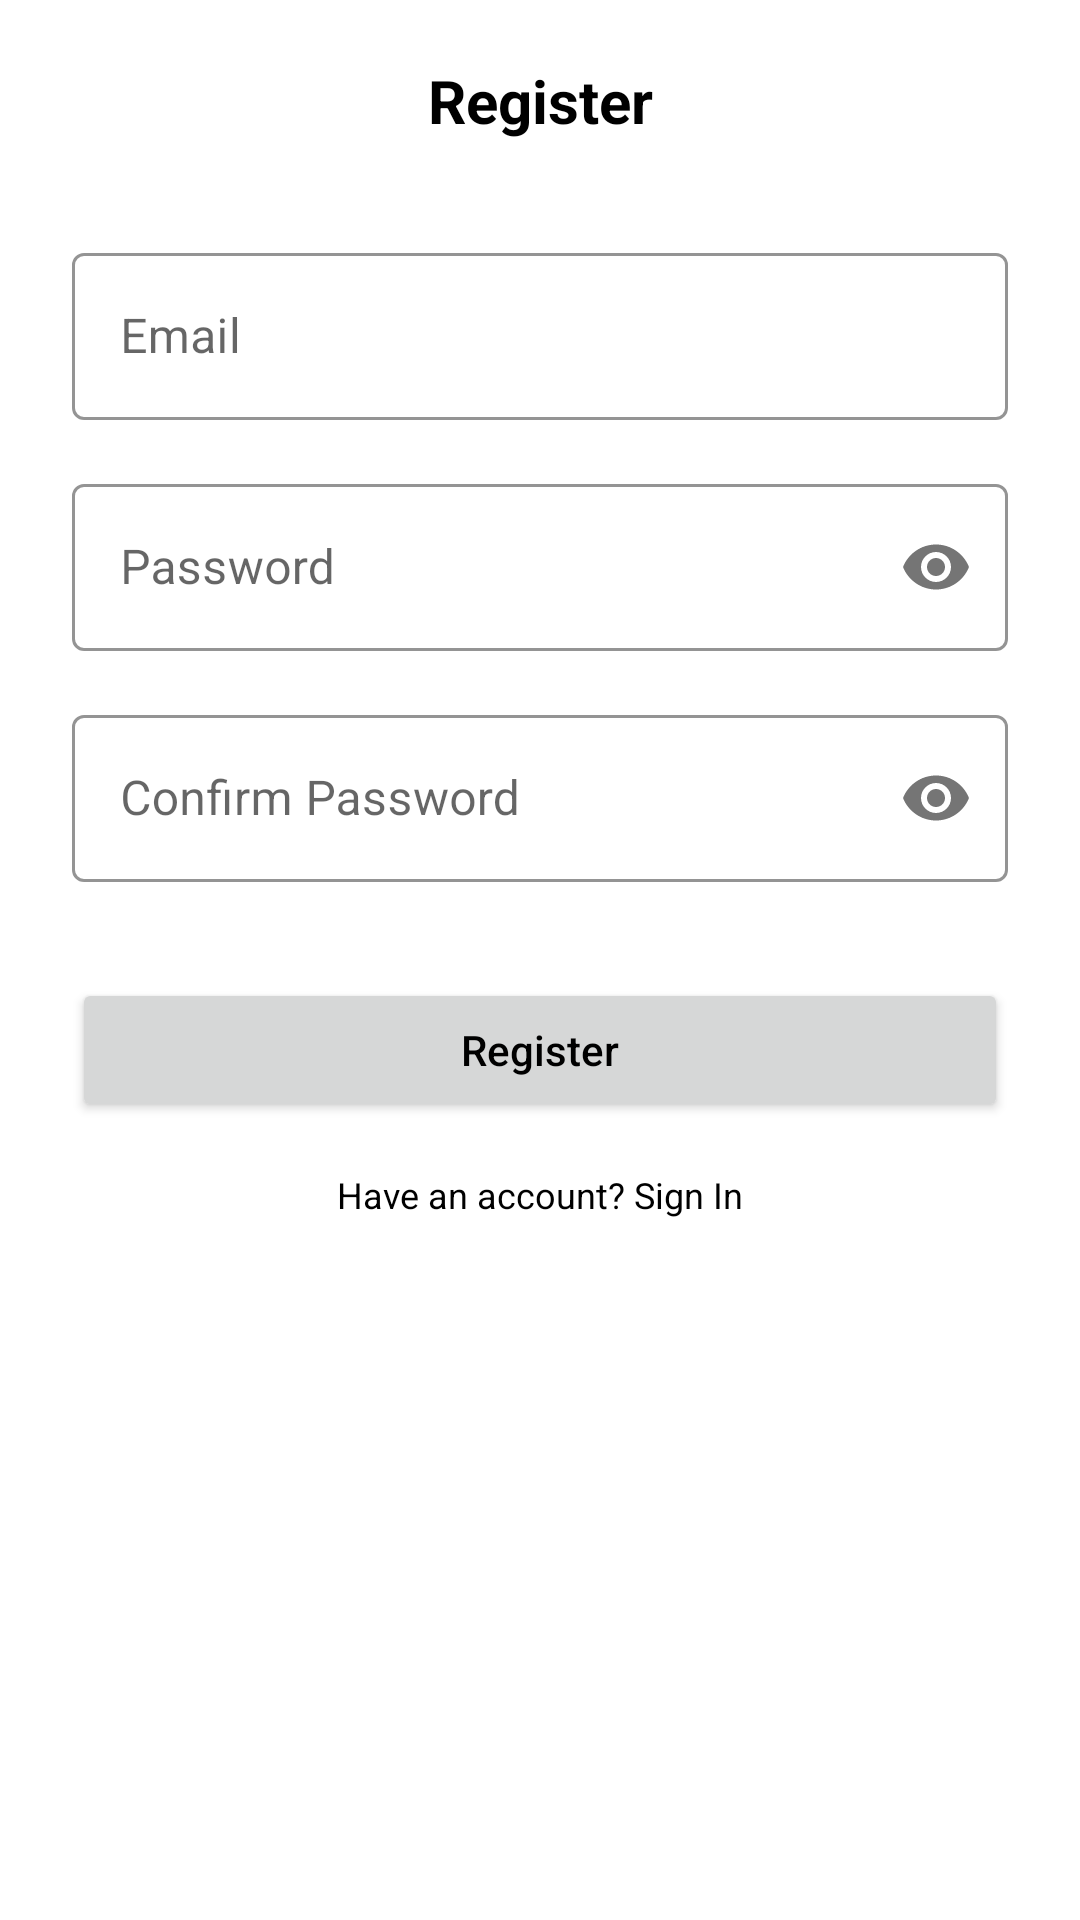

The Android layout XML behind this screen, and the referenced resources:
<!-- AndroidManifest.xml: application theme Theme.WarungApplication -->
<!-- res/layout/activity_register.xml -->
<?xml version="1.0" encoding="utf-8"?>
<androidx.constraintlayout.widget.ConstraintLayout xmlns:android="http://schemas.android.com/apk/res/android"
    xmlns:app="http://schemas.android.com/apk/res-auto"
    xmlns:tools="http://schemas.android.com/tools"
    android:layout_width="match_parent"
    android:layout_height="match_parent"
    android:id="@+id/constraint"
    tools:context=".ui.register.RegisterActivity">


    <com.google.android.material.textfield.TextInputLayout
        android:id="@+id/textInputLayout3"
        style="@style/Widget.MaterialComponents.TextInputLayout.OutlinedBox"
        android:layout_width="match_parent"
        android:layout_height="wrap_content"
        android:layout_marginStart="24dp"
        android:layout_marginTop="32dp"
        android:layout_marginEnd="24dp"
        android:focusable="false"
        android:hint="Email"
        app:boxStrokeColor="@color/black"
        app:hintTextColor="@color/black"
        app:layout_constraintEnd_toEndOf="parent"
        app:layout_constraintStart_toStartOf="parent"
        app:layout_constraintTop_toBottomOf="@+id/textView">

        <com.google.android.material.textfield.TextInputEditText
            android:id="@+id/ed_email"
            android:layout_width="match_parent"
            android:layout_height="wrap_content"
            android:inputType="text"
            android:maxLines="1" />

    </com.google.android.material.textfield.TextInputLayout>



    <com.google.android.material.textfield.TextInputLayout
        android:id="@+id/textInputLayout5"
        style="@style/Widget.MaterialComponents.TextInputLayout.OutlinedBox"
        android:layout_width="match_parent"
        android:layout_height="wrap_content"
        android:layout_marginStart="24dp"
        android:layout_marginTop="16dp"
        android:layout_marginEnd="24dp"
        android:focusable="false"
        android:hint="Password"
        app:endIconCheckable="true"
        app:hintTextColor="@color/black"
        app:boxStrokeColor="@color/black"
        app:layout_constraintEnd_toEndOf="parent"
        app:layout_constraintStart_toStartOf="parent"
        app:layout_constraintTop_toBottomOf="@+id/textInputLayout3"
        app:passwordToggleEnabled="true">

        <com.google.android.material.textfield.TextInputEditText
            android:id="@+id/ed_password"
            android:layout_width="match_parent"
            android:layout_height="wrap_content"
            android:inputType="textPassword"
            android:maxLines="1" />

    </com.google.android.material.textfield.TextInputLayout>

    <com.google.android.material.textfield.TextInputLayout
        android:id="@+id/textInputLayout6"
        style="@style/Widget.MaterialComponents.TextInputLayout.OutlinedBox"
        android:layout_width="match_parent"
        android:layout_height="wrap_content"
        android:layout_marginStart="24dp"
        android:layout_marginTop="16dp"
        android:layout_marginEnd="24dp"
        android:focusable="false"
        android:hint="Confirm Password"
        app:endIconCheckable="true"
        app:hintTextColor="@color/black"
        app:boxStrokeColor="@color/black"
        app:layout_constraintEnd_toEndOf="parent"
        app:layout_constraintStart_toStartOf="parent"
        app:layout_constraintTop_toBottomOf="@+id/textInputLayout5"
        app:passwordToggleEnabled="true">

        <com.google.android.material.textfield.TextInputEditText
            android:id="@+id/ed_confirm_password"
            android:layout_width="match_parent"
            android:layout_height="wrap_content"
            android:inputType="textPassword"
            android:maxLines="1" />

    </com.google.android.material.textfield.TextInputLayout>

    <Button
        android:id="@+id/btn_register"
        android:layout_width="match_parent"
        android:layout_height="wrap_content"
        android:layout_marginStart="24dp"
        android:layout_marginTop="32dp"
        android:layout_marginEnd="24dp"
        android:text="Register"
        android:textAllCaps="false"
        android:textColor="@color/black"
        android:textSize="14sp"
        app:layout_constraintEnd_toEndOf="parent"
        app:layout_constraintHorizontal_bias="0.0"
        app:layout_constraintStart_toStartOf="parent"
        app:layout_constraintTop_toBottomOf="@+id/textInputLayout6" />

    <TextView
        android:id="@+id/textView"
        android:layout_width="wrap_content"
        android:layout_height="wrap_content"
        android:layout_marginTop="20dp"
        android:text="Register"
        android:textColor="@color/black"
        android:textSize="20sp"
        android:textStyle="bold"
        app:layout_constraintEnd_toEndOf="parent"
        app:layout_constraintStart_toStartOf="parent"
        app:layout_constraintTop_toTopOf="parent" />

    <TextView
        android:id="@+id/tv_sign_in"
        android:layout_width="wrap_content"
        android:layout_height="wrap_content"
        android:layout_marginTop="16dp"
        android:text="Have an account? Sign In"
        android:textSize="12sp"
        android:textColor="@color/black"
        app:layout_constraintEnd_toEndOf="@+id/btn_register"
        app:layout_constraintStart_toStartOf="@+id/btn_register"
        app:layout_constraintTop_toBottomOf="@+id/btn_register" />

</androidx.constraintlayout.widget.ConstraintLayout>
<!-- resources referenced by this layout -->
<resources>
  <color name="black">#FF000000</color>
  <style name="Theme.WarungApplication" parent="Theme.MaterialComponents.Light.NoActionBar">
          
          <item name="colorPrimary">@color/primary</item>
          <item name="colorPrimaryVariant">@color/primary</item>
          <item name="colorOnPrimary">@color/white</item>
          
          <item name="colorSecondary">@color/secondary</item>
          <item name="colorSecondaryVariant">@color/dark_secondary</item>
          <item name="colorOnSecondary">@color/black</item>
          
          <item name="android:statusBarColor" tools:targetApi="l">?attr/colorPrimaryVariant</item>
          
      </style>
  <color name="primary">#78909c</color>
  <color name="white">#FFFFFFFF</color>
  <color name="secondary">#cfd8dc</color>
  <color name="dark_secondary">#9ea7aa</color>
</resources>
